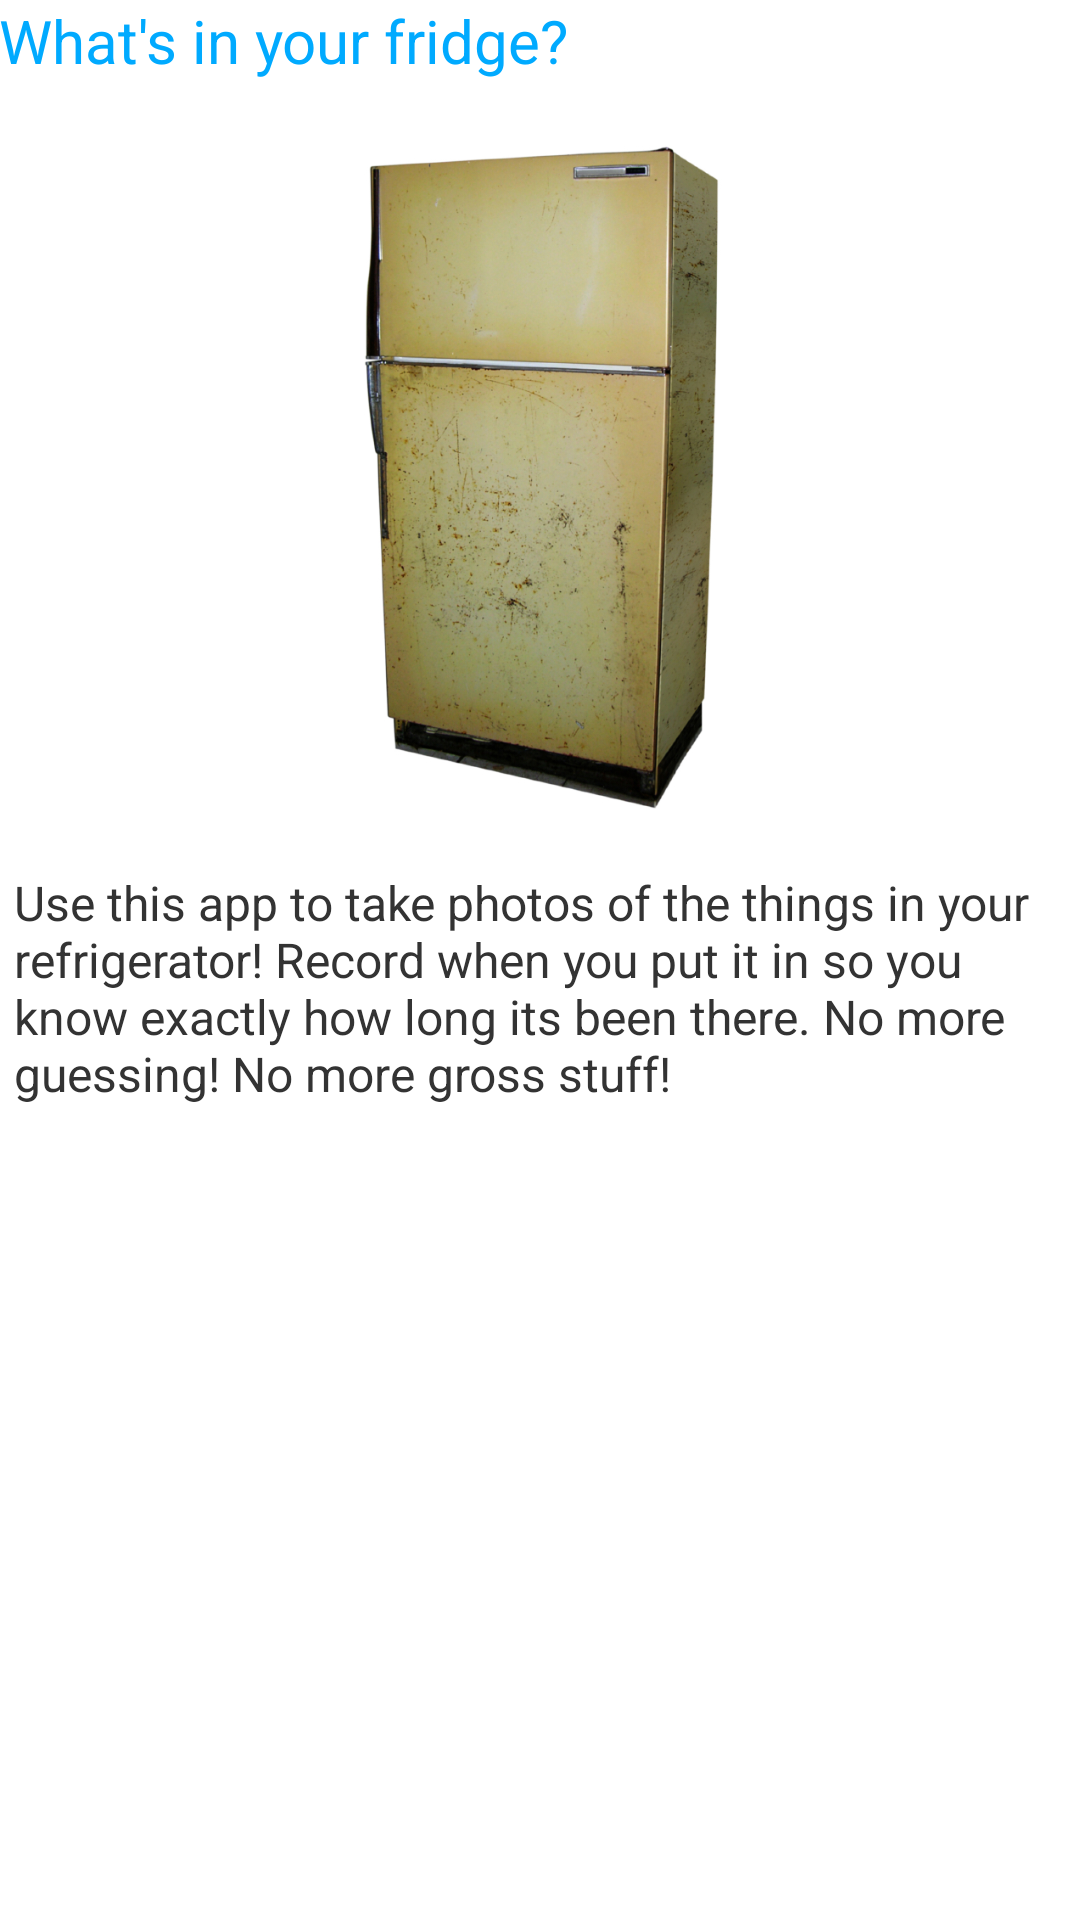

Produce the Android XML layout that renders to this screen, including the resource entries it uses.
<!-- AndroidManifest.xml: application theme AppTheme -->
<!-- res/layout/fragment_splash.xml -->
<ScrollView xmlns:android="http://schemas.android.com/apk/res/android"
    xmlns:tools="http://schemas.android.com/tools"
    android:layout_width="match_parent"
    android:layout_height="match_parent"
    android:background="@color/app_back"
	android:isScrollContainer="true"
	android:scrollbars="vertical"
	android:scrollbarAlwaysDrawVerticalTrack="true"
    tools:context="com.example.a7bowersfridge.SplashActivity$PlaceholderFragment" >

<LinearLayout
    android:layout_width="match_parent"
    android:layout_height="wrap_content"
    android:paddingBottom="@dimen/activity_vertical_margin"
    android:paddingLeft="@dimen/activity_horizontal_margin"
    android:paddingRight="@dimen/activity_horizontal_margin"
    android:paddingTop="@dimen/activity_vertical_margin"
    android:orientation="vertical"
    tools:context="com.example.a7bowersfridge.SplashActivity$PlaceholderFragment" >

    <TextView
        android:id="@+id/maintitle"
        android:layout_width="wrap_content"
        android:layout_height="wrap_content"
        style="@style/h1"
        android:text="@string/main_title" />
    
    <ImageView
        android:id="@+id/title"
        style="@style/image"
        android:layout_width="match_parent"
        android:layout_height="253dp"
        android:contentDescription="@string/main_title"
        android:src="@drawable/refrigerator" />

    <TextView
        android:id="@+id/mainintro"
        android:layout_width="wrap_content"
        android:layout_height="wrap_content"
        style="@style/norm"
        android:text="@string/main_intro" />

</LinearLayout>
</ScrollView>
<!-- resources referenced by this layout -->
<resources>
  <color name="app_back">#ffffff</color>
  <!-- drawable refrigerator: jpg bitmap (drawable, 398980 bytes) -->
  <string name="main_intro">Use this app to take photos of the things in your refrigerator! Record when you put it in so you know exactly how long its been there. No more guessing! No more gross stuff!</string>
  <string name="main_title">What\'s in your fridge?</string>
  <style name="h1">
          <item name="android:textColor">@color/the_blue</item>
          <item name="android:textSize">20sp</item>
          <item name="android:paddingBottom">5dp</item>
      </style>
  <style name="image">
          <item name="android:padding">5dp</item>
      </style>
  <style name="norm">
          <item name="android:textColor">#333333</item>
          <item name="android:textSize">16sp</item>
          <item name="android:padding">5dp</item>
      </style>
  <style name="AppTheme" parent="AppBaseTheme">
          
      </style>
  <color name="the_blue">#00aaff</color>
  <style name="AppBaseTheme" parent="Theme.AppCompat.Light">
          
      </style>
</resources>
